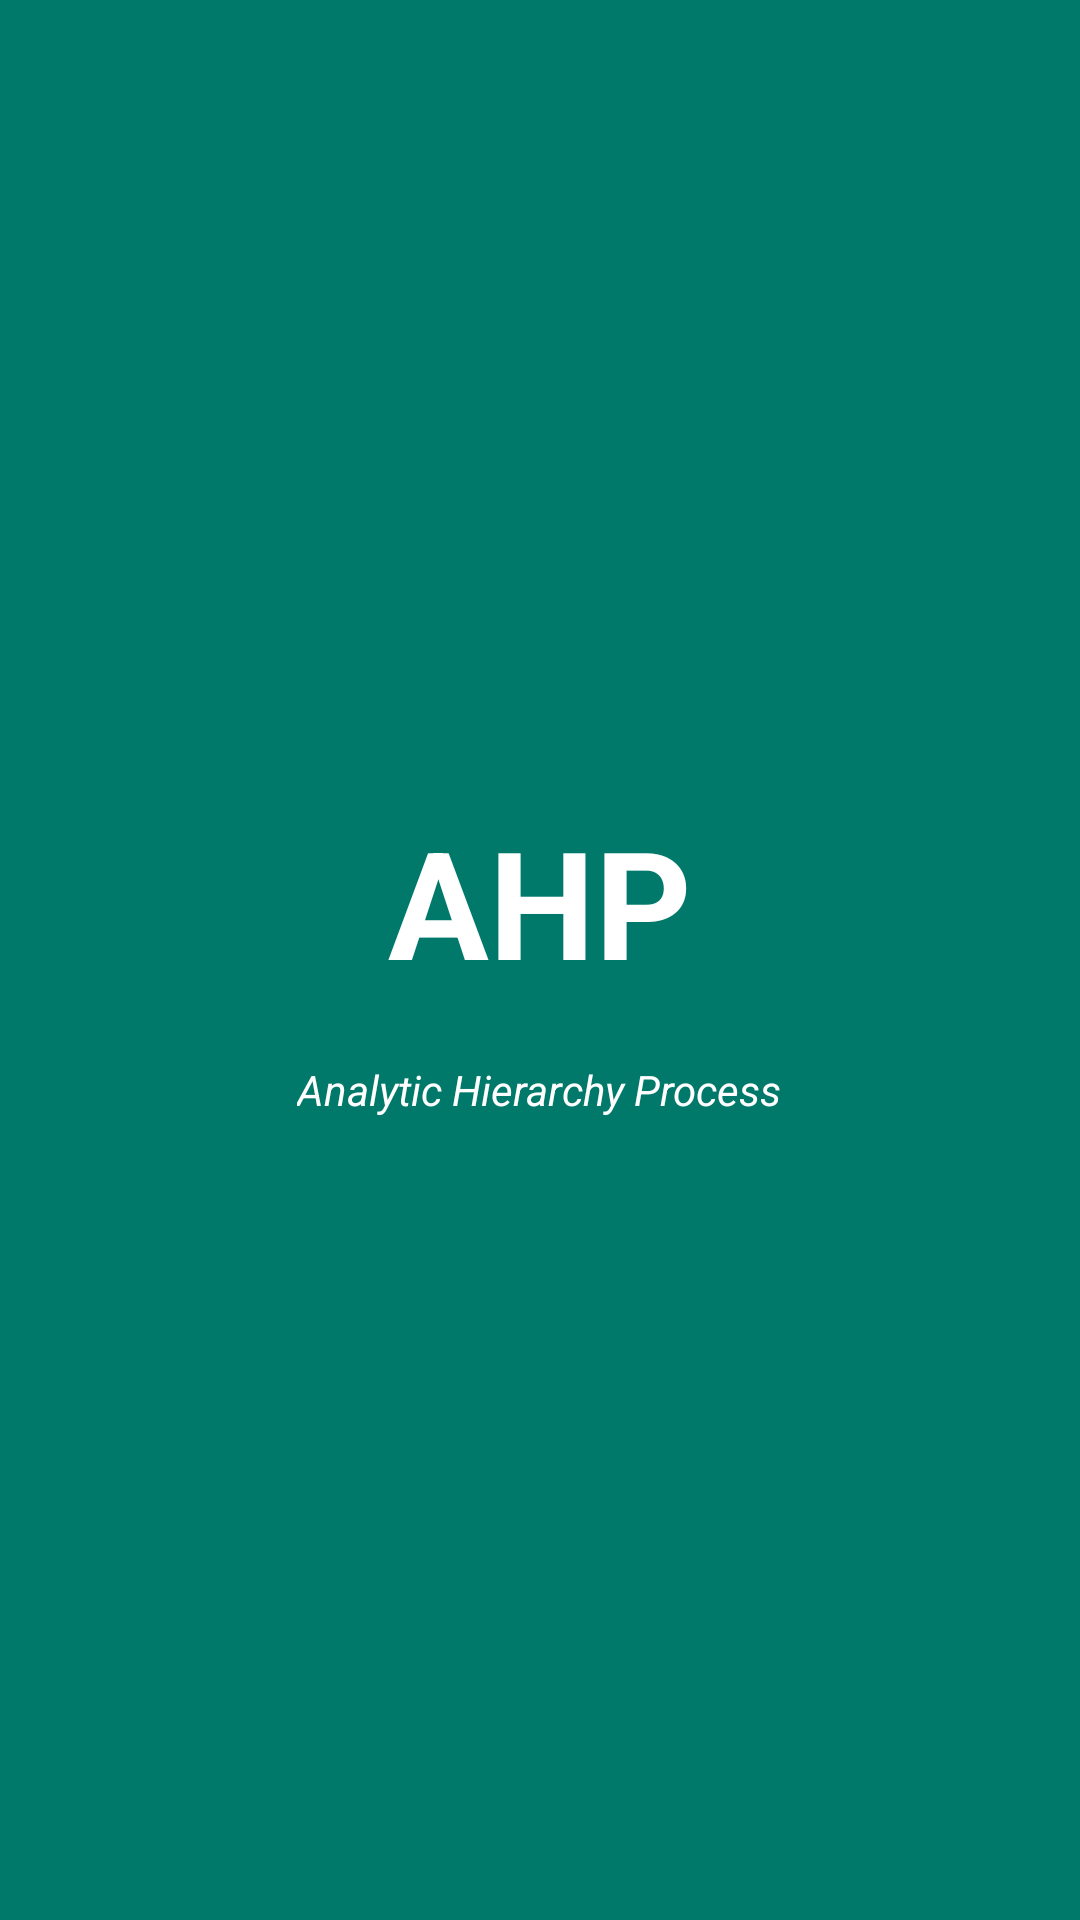

Here is an Android app screen rendered from its layout file. Give the layout XML and the strings, colors and styles it references.
<!-- AndroidManifest.xml: application theme AppTheme -->
<!-- res/layout/activity_splash_screen.xml -->
<?xml version="1.0" encoding="utf-8"?>
<android.support.design.widget.CoordinatorLayout xmlns:android="http://schemas.android.com/apk/res/android"
    xmlns:app="http://schemas.android.com/apk/res-auto"
    xmlns:tools="http://schemas.android.com/tools"
    android:layout_width="match_parent"
    android:layout_height="match_parent"
    android:background="@color/colorPrimaryDark"
    >

    <LinearLayout
        android:layout_width="match_parent"
        android:layout_height="wrap_content"
        android:layout_gravity="center_vertical"
        android:orientation="vertical">

        <TextView
            android:layout_width="wrap_content"
            android:textColor="@color/white"
            android:layout_height="wrap_content"
            android:textStyle="bold"
            android:textSize="50sp"
            android:layout_marginBottom="20dp"
            android:layout_gravity="center_horizontal"
            android:text="AHP"/>

        <TextView
            android:layout_width="wrap_content"
            android:textStyle="italic"
            android:layout_gravity="center_horizontal"
            android:textColor="@color/white"
            android:layout_height="wrap_content"
            android:text="Analytic Hierarchy Process"/>
    </LinearLayout>

</android.support.design.widget.CoordinatorLayout>
<!-- resources referenced by this layout -->
<resources>
  <color name="colorPrimaryDark">#00796B</color>
  <color name="white">#ffffff</color>
  <style name="AppTheme" parent="Theme.AppCompat.Light.DarkActionBar">
          
          <item name="colorPrimary">@color/colorPrimary</item>
          <item name="colorPrimaryDark">@color/colorPrimaryDark</item>
          <item name="colorAccent">@color/colorAccent</item>
      <item name="toolbarNavigationButtonStyle">@style/myToolbarNavigationButtonStyle</item>
  </style>
  <color name="colorPrimary">#009688</color>
  <color name="colorAccent">#FF5722</color>
  <style name="myToolbarNavigationButtonStyle" parent="@style/Widget.AppCompat.Toolbar.Button.Navigation">
  <item name="android:minWidth">0dp</item>
  <item name="android:minHeight">0dp</item>
  <item name="android:padding">16dp</item>
  <item name="android:scaleType">centerInside</item>
  </style>
</resources>
